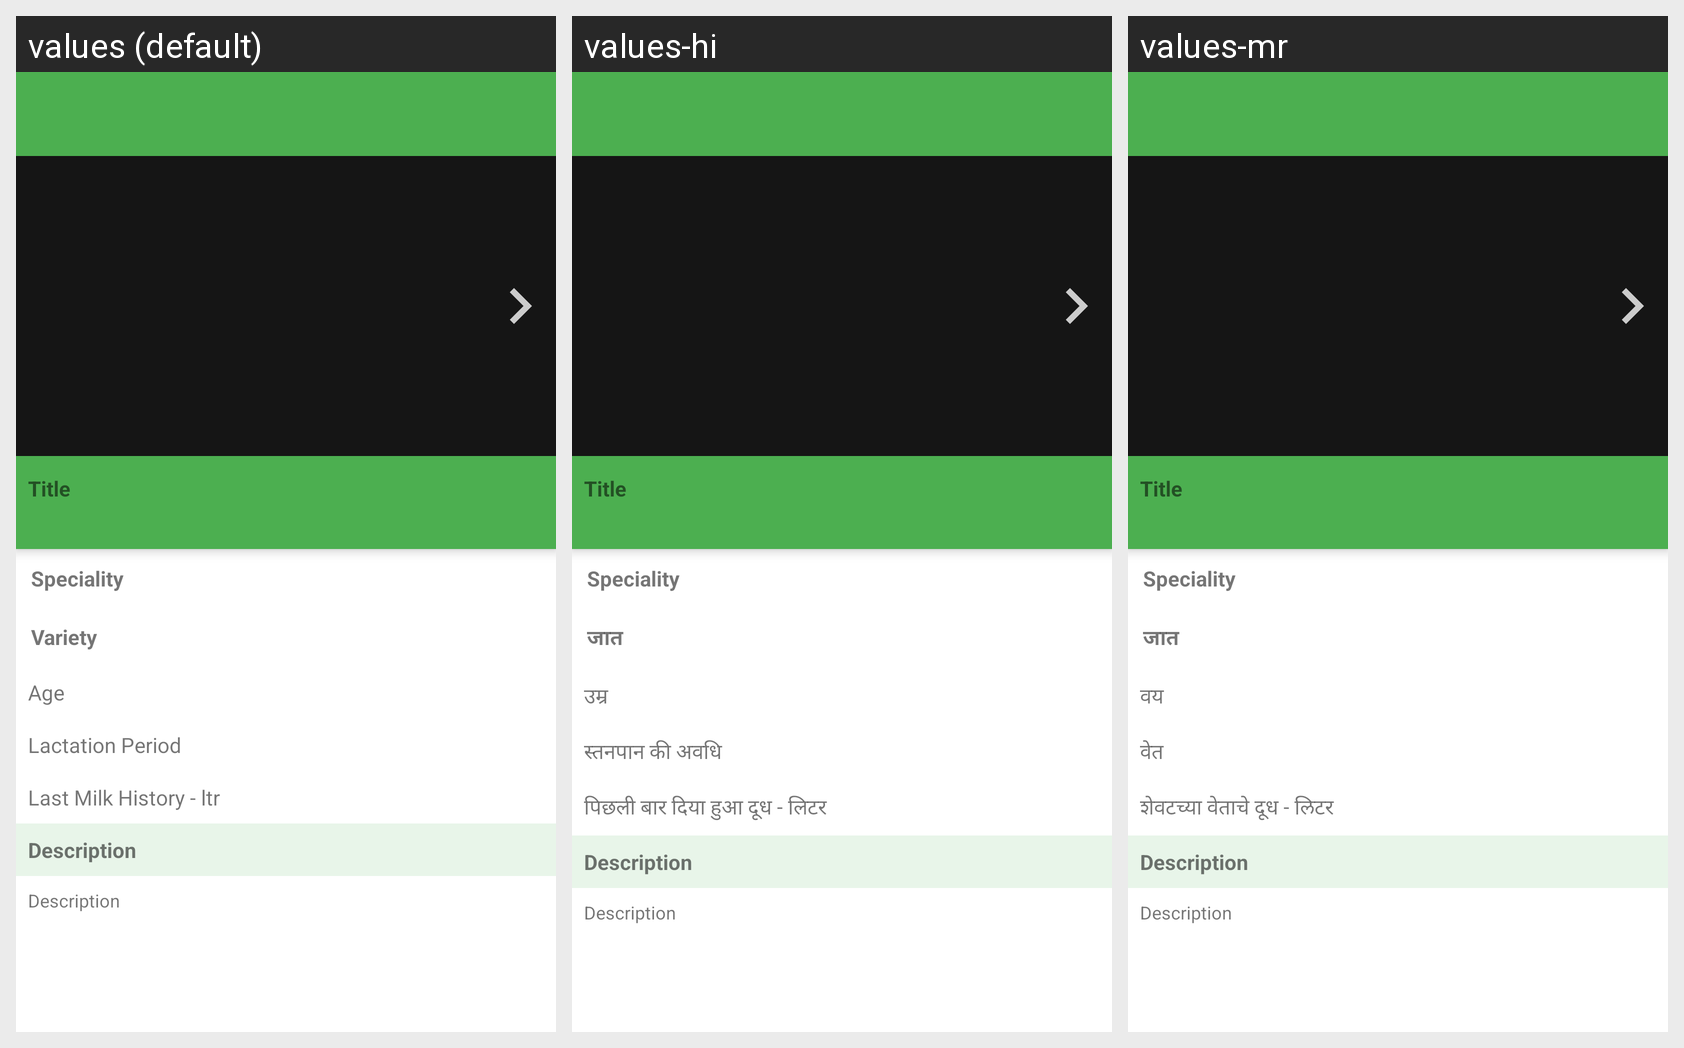

Locale-by-locale string values for the Android screen shown in this grid:
Android screen res/layout/activity_view_add.xml rendered under 3 locales, left to right: values (default), values-hi, values-mr. Device: Nexus 5 (rendered at 1080×1920; each locale shown at half size, 540×960, under a caption strip naming it); theme AppTheme.NoActionBar.
Strings drawn on this screen, with the default value and each locale's value (text and hints the layout hard-codes, and strings that could not be matched under every locale, appear in the picture but are not listed):

title_title
  values: Title
  values-hi: Title
  values-mr: Title

title_selected_speciality
  values: Speciality
  values-hi: Speciality
  values-mr: Speciality

hint_variety
  values: Variety
  values-hi: जात
  values-mr: जात

hint_age_cowbuffalo
  values: Age
  values-hi: उम्र
  values-mr: वय

hint_vet
  values: Lactation Period
  values-hi: स्तनपान की अवधि
  values-mr: वेत

hint_milk_history
  values: Last Milk History - ltr
  values-hi: पिछली बार दिया हुआ दूध - लिटर
  values-mr: शेवटच्या वेताचे दूध - लिटर

title_description
  values: Description
  values-hi: Description
  values-mr: Description
